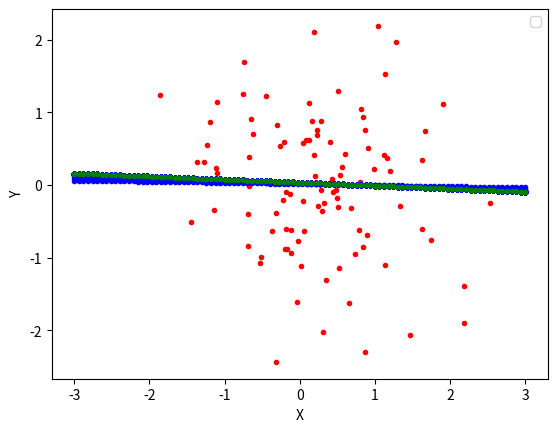

Here is the Python script that generated this plot:
# Deep Learning for AI engineer
"""
[redacted]


Nil sine magno vitae labore dedit mortalibus
"""

import numpy as np
import pandas as pd
import matplotlib.pyplot as plt

############################################# Linear Regression #################################################


## Step 1) Random data 생성
plt.close('all')

n = 200
np.random.seed(1)
A = np.random.randn(n).reshape(100,2)

f1 = plt.figure()
ax1 = plt.axes()
ax1.plot(A[:,0], A[:,1], 'r.')


## Step 2) wOLS, Analytical way
x = np.array(A[:,0])
y = np.array(A[:,1])
X = np.column_stack([np.ones([len(x),1]), x])

wOLS = np.linalg.inv(X.T.dot(X)).dot(X.T).dot(y).reshape(2,1)

## Step 3) Prediction Data 만들기
xPrediction = np.linspace(-3, 3, 100) # np.max(x) = 2.528, np.mean(y) = -1.857
xPredictionPadding = np.column_stack([np.ones([100,1]), xPrediction])
yPrediction = wOLS.T.dot(xPredictionPadding.T)

## Step 4) Gradient Descent, Numerical way
eta = 0.3 # learning rate
wGD = np.zeros([2,1])
niteration = 100
for i in range(niteration):
    gradients = (-2/len(x))*(X.T.dot(yPrediction.reshape(100,1) - X.dot(wGD)))
    wGD = wGD - eta*gradients
    yGD = wGD.T.dot(xPredictionPadding.T)
    plt.plot(xPrediction.reshape(1,100), yGD, 'b.')
    
plt.xlabel('X')
plt.ylabel('Y')
plt.plot(xPrediction.reshape(1,100), yGD, 'g.')
plt.legend()
